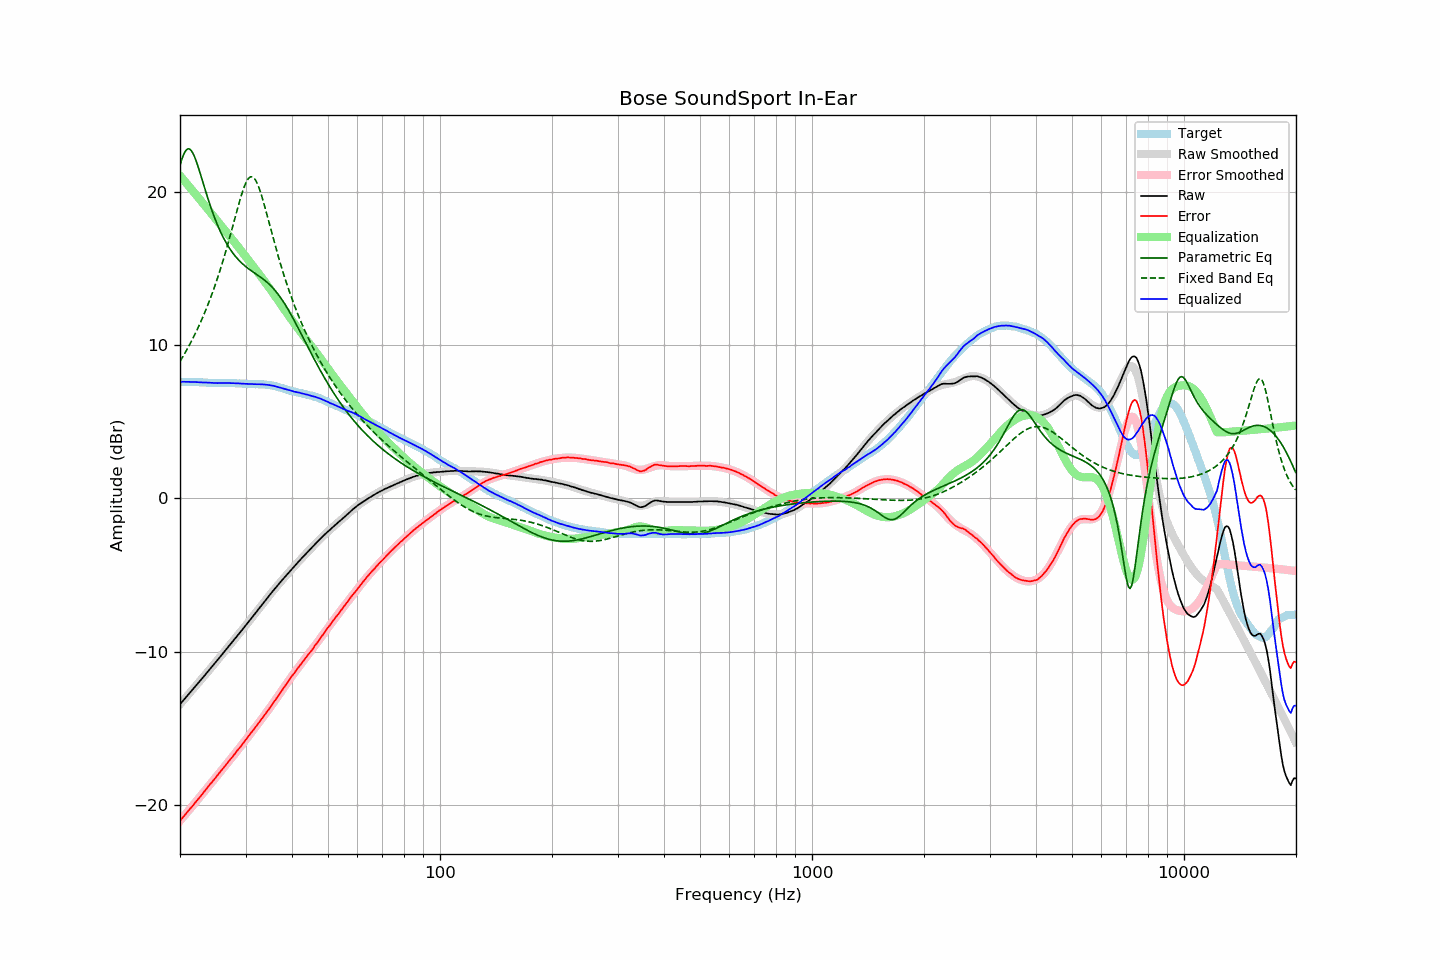

Values plotted in this chart, from the file beside it:
frequency, raw, error, smoothed, error_smoothed, equalization, parametric_eq, fixed_band_eq, equalized_raw, equalized_smoothed, target
20.00, -13.44, -21.03, -13.44, -21.03, 21.03, 21.69, 8.92, 7.59, 7.60, 7.59
20.20, -13.32, -20.91, -13.32, -20.91, 20.91, 22.05, 9.09, 7.59, 7.59, 7.59
20.40, -13.19, -20.78, -13.19, -20.79, 20.79, 22.34, 9.27, 7.60, 7.59, 7.59
20.61, -13.07, -20.67, -13.07, -20.66, 20.66, 22.57, 9.45, 7.59, 7.59, 7.59
20.81, -12.95, -20.53, -12.95, -20.54, 20.54, 22.72, 9.63, 7.59, 7.59, 7.58
21.02, -12.82, -20.40, -12.83, -20.41, 20.41, 22.79, 9.82, 7.59, 7.59, 7.58
21.23, -12.70, -20.28, -12.70, -20.29, 20.29, 22.77, 10.02, 7.59, 7.58, 7.58
21.44, -12.58, -20.17, -12.58, -20.16, 20.16, 22.67, 10.22, 7.58, 7.58, 7.59
21.66, -12.46, -20.04, -12.46, -20.04, 20.04, 22.50, 10.42, 7.57, 7.58, 7.58
21.87, -12.33, -19.91, -12.34, -19.91, 19.91, 22.28, 10.63, 7.58, 7.57, 7.58
22.09, -12.21, -19.78, -12.21, -19.78, 19.78, 22.01, 10.85, 7.57, 7.57, 7.57
22.31, -12.09, -19.66, -12.09, -19.66, 19.66, 21.70, 11.07, 7.57, 7.57, 7.57
22.54, -11.97, -19.54, -11.97, -19.53, 19.53, 21.37, 11.29, 7.56, 7.56, 7.56
22.76, -11.85, -19.41, -11.84, -19.40, 19.40, 21.03, 11.53, 7.55, 7.56, 7.56
22.99, -11.72, -19.27, -11.72, -19.27, 19.27, 20.69, 11.76, 7.55, 7.55, 7.55
23.22, -11.60, -19.14, -11.60, -19.14, 19.14, 20.34, 12.01, 7.54, 7.55, 7.54
23.45, -11.47, -19.01, -11.47, -19.01, 19.01, 20.00, 12.26, 7.54, 7.54, 7.54
23.69, -11.34, -18.88, -11.35, -18.88, 18.88, 19.66, 12.52, 7.54, 7.54, 7.53
23.92, -11.22, -18.74, -11.22, -18.75, 18.75, 19.34, 12.79, 7.53, 7.53, 7.52
24.16, -11.09, -18.61, -11.10, -18.63, 18.63, 19.02, 13.06, 7.54, 7.53, 7.52
24.40, -10.98, -18.50, -10.97, -18.50, 18.50, 18.72, 13.35, 7.52, 7.52, 7.52
24.65, -10.85, -18.37, -10.85, -18.37, 18.37, 18.44, 13.64, 7.51, 7.52, 7.52
24.89, -10.73, -18.25, -10.72, -18.24, 18.24, 18.16, 13.94, 7.51, 7.51, 7.52
25.14, -10.60, -18.11, -10.59, -18.11, 18.11, 17.90, 14.25, 7.51, 7.51, 7.51
25.39, -10.47, -17.97, -10.47, -17.98, 17.98, 17.65, 14.56, 7.51, 7.51, 7.50
25.65, -10.34, -17.84, -10.34, -17.85, 17.85, 17.42, 14.89, 7.51, 7.51, 7.50
25.91, -10.21, -17.72, -10.21, -17.72, 17.72, 17.20, 15.23, 7.51, 7.51, 7.50
26.16, -10.08, -17.59, -10.08, -17.59, 17.59, 16.99, 15.57, 7.51, 7.51, 7.51
26.43, -9.95, -17.47, -9.95, -17.46, 17.46, 16.79, 15.93, 7.51, 7.51, 7.51
26.69, -9.82, -17.33, -9.83, -17.33, 17.33, 16.60, 16.29, 7.51, 7.51, 7.51
26.96, -9.69, -17.19, -9.70, -17.20, 17.20, 16.43, 16.66, 7.51, 7.51, 7.50
27.23, -9.56, -17.06, -9.57, -17.07, 17.07, 16.27, 17.04, 7.51, 7.50, 7.50
27.50, -9.44, -16.94, -9.44, -16.94, 16.94, 16.11, 17.42, 7.50, 7.50, 7.50
27.77, -9.31, -16.82, -9.31, -16.81, 16.81, 15.97, 17.81, 7.50, 7.50, 7.51
28.05, -9.18, -16.68, -9.18, -16.68, 16.68, 15.83, 18.20, 7.50, 7.50, 7.50
28.33, -9.06, -16.55, -9.05, -16.55, 16.55, 15.71, 18.59, 7.49, 7.49, 7.49
28.62, -8.92, -16.41, -8.93, -16.42, 16.42, 15.59, 18.97, 7.49, 7.49, 7.48
28.90, -8.80, -16.29, -8.80, -16.28, 16.28, 15.48, 19.34, 7.48, 7.48, 7.49
29.19, -8.67, -16.15, -8.67, -16.15, 16.15, 15.37, 19.70, 7.48, 7.48, 7.48
29.48, -8.54, -16.01, -8.54, -16.01, 16.01, 15.28, 20.02, 7.47, 7.47, 7.47
29.78, -8.41, -15.87, -8.41, -15.88, 15.88, 15.18, 20.32, 7.47, 7.47, 7.46
30.08, -8.28, -15.75, -8.28, -15.74, 15.74, 15.10, 20.57, 7.46, 7.46, 7.46
30.38, -8.15, -15.61, -8.15, -15.61, 15.61, 15.01, 20.76, 7.45, 7.46, 7.45
30.68, -8.02, -15.46, -8.02, -15.47, 15.47, 14.93, 20.90, 7.45, 7.45, 7.44
30.99, -7.88, -15.32, -7.88, -15.33, 15.33, 14.86, 20.96, 7.45, 7.45, 7.44
31.30, -7.75, -15.19, -7.75, -15.20, 15.20, 14.78, 20.96, 7.44, 7.45, 7.44
31.61, -7.62, -15.06, -7.62, -15.06, 15.06, 14.71, 20.88, 7.44, 7.44, 7.44
31.93, -7.48, -14.92, -7.48, -14.92, 14.92, 14.64, 20.74, 7.44, 7.44, 7.43
32.24, -7.35, -14.79, -7.35, -14.78, 14.78, 14.57, 20.54, 7.43, 7.44, 7.44
32.57, -7.21, -14.64, -7.21, -14.65, 14.65, 14.50, 20.28, 7.43, 7.43, 7.43
32.89, -7.07, -14.50, -7.08, -14.51, 14.51, 14.42, 19.98, 7.44, 7.43, 7.43
33.22, -6.94, -14.37, -6.94, -14.37, 14.37, 14.35, 19.65, 7.43, 7.43, 7.43
33.55, -6.81, -14.23, -6.81, -14.23, 14.23, 14.27, 19.29, 7.42, 7.42, 7.42
33.89, -6.67, -14.08, -6.68, -14.09, 14.09, 14.18, 18.91, 7.41, 7.41, 7.41
34.23, -6.54, -13.93, -6.54, -13.94, 13.94, 14.09, 18.52, 7.40, 7.40, 7.39
34.57, -6.41, -13.80, -6.41, -13.80, 13.80, 14.00, 18.13, 7.39, 7.38, 7.39
34.92, -6.28, -13.65, -6.28, -13.65, 13.65, 13.90, 17.73, 7.37, 7.37, 7.37
35.27, -6.15, -13.51, -6.15, -13.50, 13.50, 13.80, 17.34, 7.35, 7.35, 7.36
35.62, -6.02, -13.35, -6.03, -13.36, 13.36, 13.68, 16.95, 7.33, 7.33, 7.33
35.97, -5.90, -13.21, -5.90, -13.20, 13.20, 13.56, 16.56, 7.31, 7.30, 7.31
... 635 more rows
